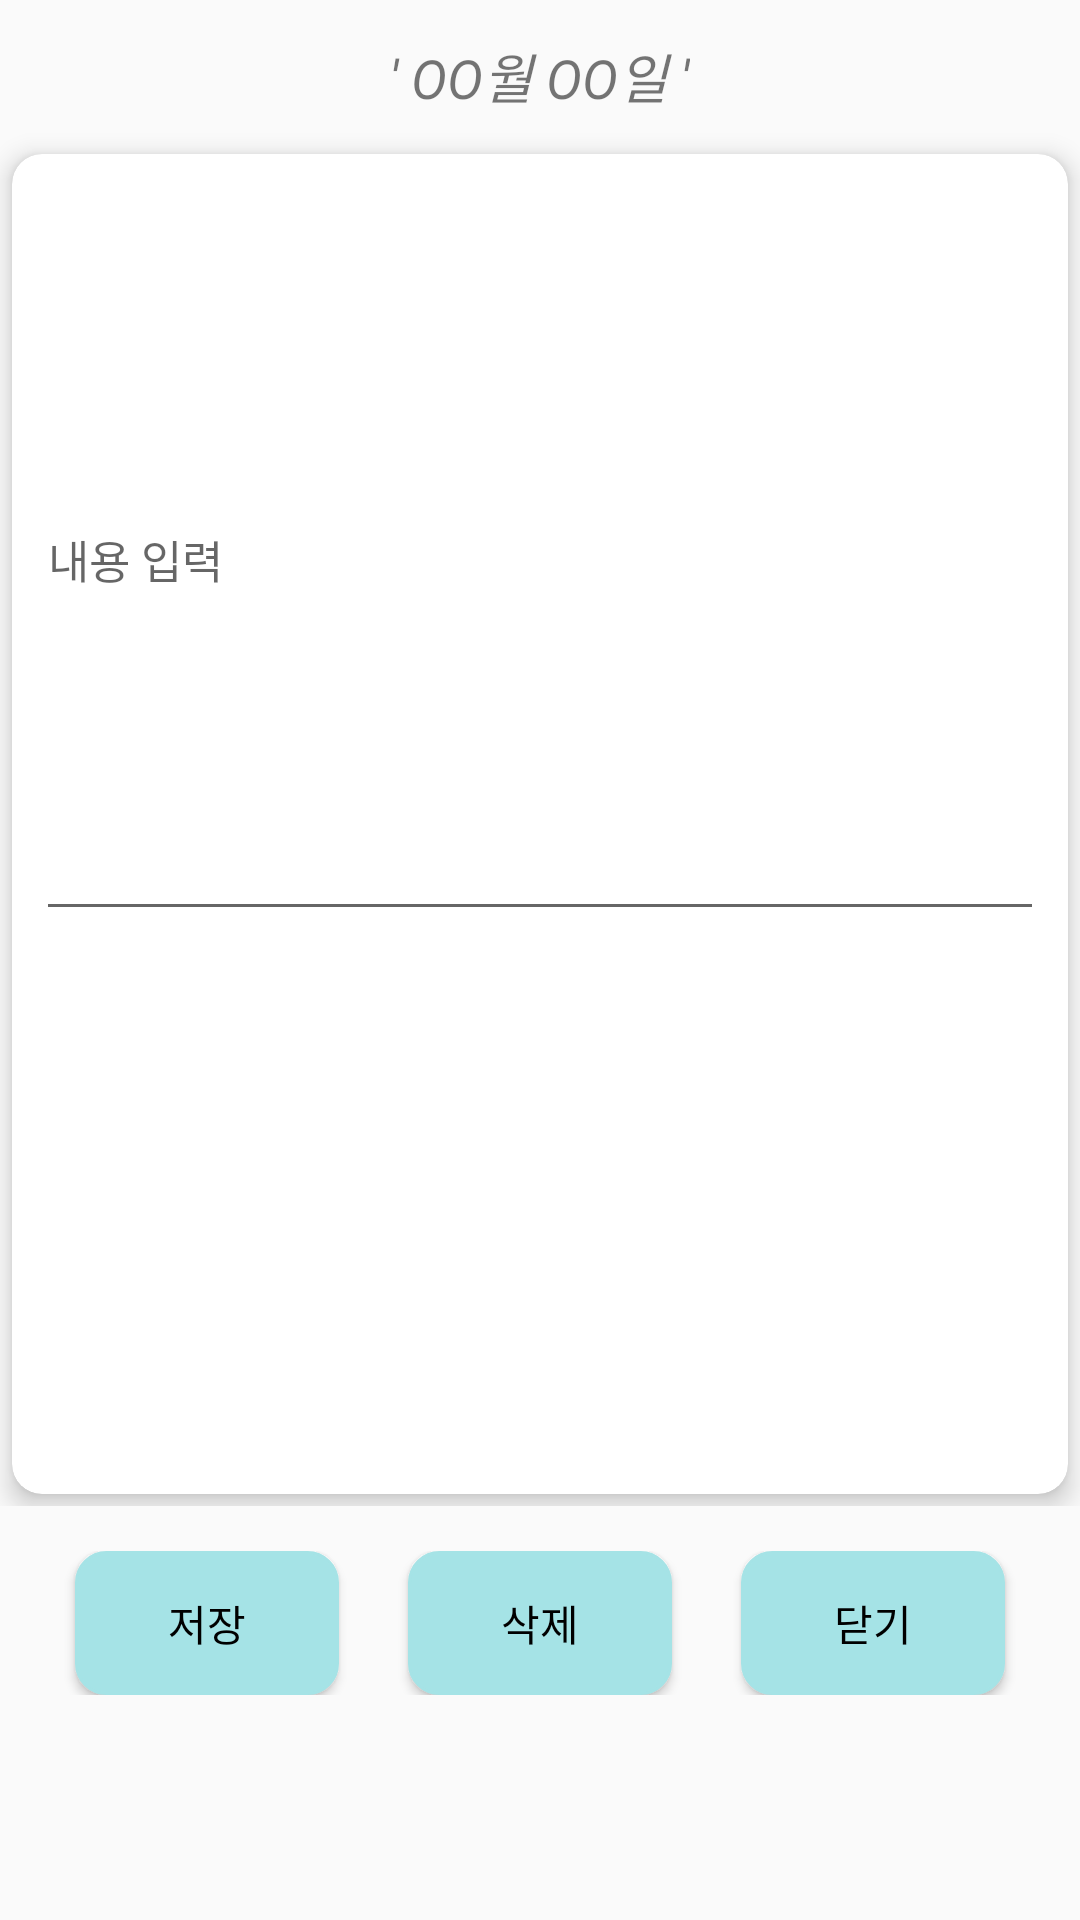

Here is an Android app screen rendered from its layout file. Give the layout XML and the strings, colors and styles it references.
<!-- AndroidManifest.xml: application theme Theme.LunaApp -->
<!-- res/layout/fragment2.xml -->
<?xml version="1.0" encoding="utf-8"?>

<RelativeLayout xmlns:android="http://schemas.android.com/apk/res/android"
    xmlns:tools="http://schemas.android.com/tools"
    xmlns:app="http://schemas.android.com/apk/res-auto"
    android:layout_width="match_parent"
    android:layout_height="match_parent"
    tools:context=".Fragment1">

    <RelativeLayout
        android:id="@+id/topLayout"
        android:layout_width="match_parent"
        android:layout_height="wrap_content"
        android:layout_alignParentTop="true"
        android:layout_marginTop="7dp"
        android:padding="5dp">

        <TextView
            android:id="@+id/dateTextView"
            android:layout_width="wrap_content"
            android:layout_height="wrap_content"
            android:layout_centerInParent="true"
            android:textSize="18sp"
            android:textStyle="italic"
            android:text="' OO월 OO일 '"/>

    </RelativeLayout>

    <RelativeLayout
        android:id="@+id/contentsLayout"
        android:layout_width="match_parent"
        android:layout_height="match_parent"
        android:layout_below="@+id/topLayout"
        android:layout_above="@+id/blankLayout">

        <androidx.cardview.widget.CardView
            android:layout_width="match_parent"
            android:layout_height="match_parent"
            android:layout_marginTop="8dp"
            android:layout_marginLeft="4dp"
            android:layout_marginRight="4dp"
            android:layout_marginBottom="4dp"
            android:layout_alignParentTop="true"
            app:cardBackgroundColor="#FFFFFFFF"
            app:cardCornerRadius="10dp"
            app:cardElevation="5dp" >

            <LinearLayout
                android:layout_width="match_parent"
                android:layout_height="match_parent"
                android:orientation="vertical">

                <EditText
                    android:id="@+id/contentsInput"
                    android:layout_width="match_parent"
                    android:layout_height="wrap_content"
                    android:lines="13"
                    android:textSize="15sp"
                    android:hint="내용 입력"
                    android:layout_margin="8dp"/>

                <ImageView
                    android:id="@+id/pictureImageView"
                    android:layout_width="180dp"
                    android:layout_height="180dp"
                    android:layout_gravity="center"
                    android:layout_margin="7dp"
                    android:src="@drawable/imagetoset" />

            </LinearLayout>

        </androidx.cardview.widget.CardView>

    </RelativeLayout>

    <androidx.cardview.widget.CardView
        android:id="@+id/blankLayout"
        android:layout_width="match_parent"
        android:layout_height="wrap_content"
        android:layout_marginTop="5dp"
        android:layout_above="@+id/bottomLayout"
        app:cardCornerRadius="10dp"
        app:cardElevation="5dp" />

    <RelativeLayout
        android:id="@+id/bottomLayout"
        android:layout_width="match_parent"
        android:layout_height="wrap_content"
        android:layout_alignParentBottom="true"
        android:layout_marginBottom="65dp"
        android:paddingTop="10dp"
        android:paddingBottom="10dp">

        <Button
            android:id="@+id/saveButton"
            android:layout_width="wrap_content"
            android:layout_height="wrap_content"
            android:layout_alignParentLeft="true"
            android:layout_marginLeft="25dp"
            android:background="@drawable/select_button"
            android:text="저장"
            android:textColor="#000000"
            app:backgroundTint="#00000000"
            app:backgroundTintMode="add" />

        <Button
            android:id="@+id/deleteButton"
            android:layout_width="wrap_content"
            android:layout_height="wrap_content"
            android:layout_centerInParent="true"
            android:background="@drawable/select_button"
            android:text="삭제"
            android:textColor="#000000"
            app:backgroundTint="#00000000"
            app:backgroundTintMode="add" />

        <Button
            android:id="@+id/closeButton"
            android:layout_width="wrap_content"
            android:layout_height="wrap_content"
            android:layout_alignParentRight="true"
            android:layout_marginRight="25dp"
            android:background="@drawable/select_button"
            android:text="닫기"
            android:textColor="#000000"
            app:backgroundTint="#00000000"
            app:backgroundTintMode="add" />

    </RelativeLayout>

</RelativeLayout>
<!-- resources referenced by this layout -->
<resources>
  <!-- drawable select_button (drawable) -->
  <?xml version="1.0" encoding="utf-8"?>
  
  <selector xmlns:android="http://schemas.android.com/apk/res/android" >
      <item android:state_pressed="true" >
          <shape android:shape="rectangle"  >
              <corners android:radius="10dip" />
              <stroke android:width="1dip" android:color="#A5E3E6" />
              <gradient android:angle="-90" android:startColor="#A5E3E6" android:endColor="#A5E3E6"  />
          </shape>
      </item>
      <item android:state_focused="true">
          <shape android:shape="rectangle"  >
              <corners android:radius="10dip" />
              <stroke android:width="1dip" android:color="#A5E3E6" />
              <solid android:color="#A5E3E6"/>
          </shape>
      </item>
      <item >
          <shape android:shape="rectangle"  >
              <corners android:radius="10dip" />
              <stroke android:width="1dip" android:color="#A5E3E6" />
              <gradient android:angle="-90" android:startColor="#A5E3E6" android:endColor="#A5E3E6" />
          </shape>
      </item>
  </selector>
  <style name="Theme.LunaApp" parent="Theme.AppCompat.Light.NoActionBar">
          
          <item name="colorPrimary">@color/beige</item>
          <item name="colorPrimaryVariant">@color/purple_700</item>
          <item name="colorOnPrimary">@color/white</item>
          
          <item name="colorSecondary">@color/teal_200</item>
          <item name="colorSecondaryVariant">@color/teal_700</item>
          <item name="colorOnSecondary">@color/black</item>
          
          <item name="android:statusBarColor" tools:targetApi="l">?attr/colorPrimaryVariant</item>
          
      </style>
  <color name="beige">#F5F5DC</color>
  <color name="purple_700">#FF3700B3</color>
  <color name="white">#FFFFFFFF</color>
  <color name="teal_200">#FF03DAC5</color>
  <color name="teal_700">#FF018786</color>
  <color name="black">#FF000000</color>
</resources>
